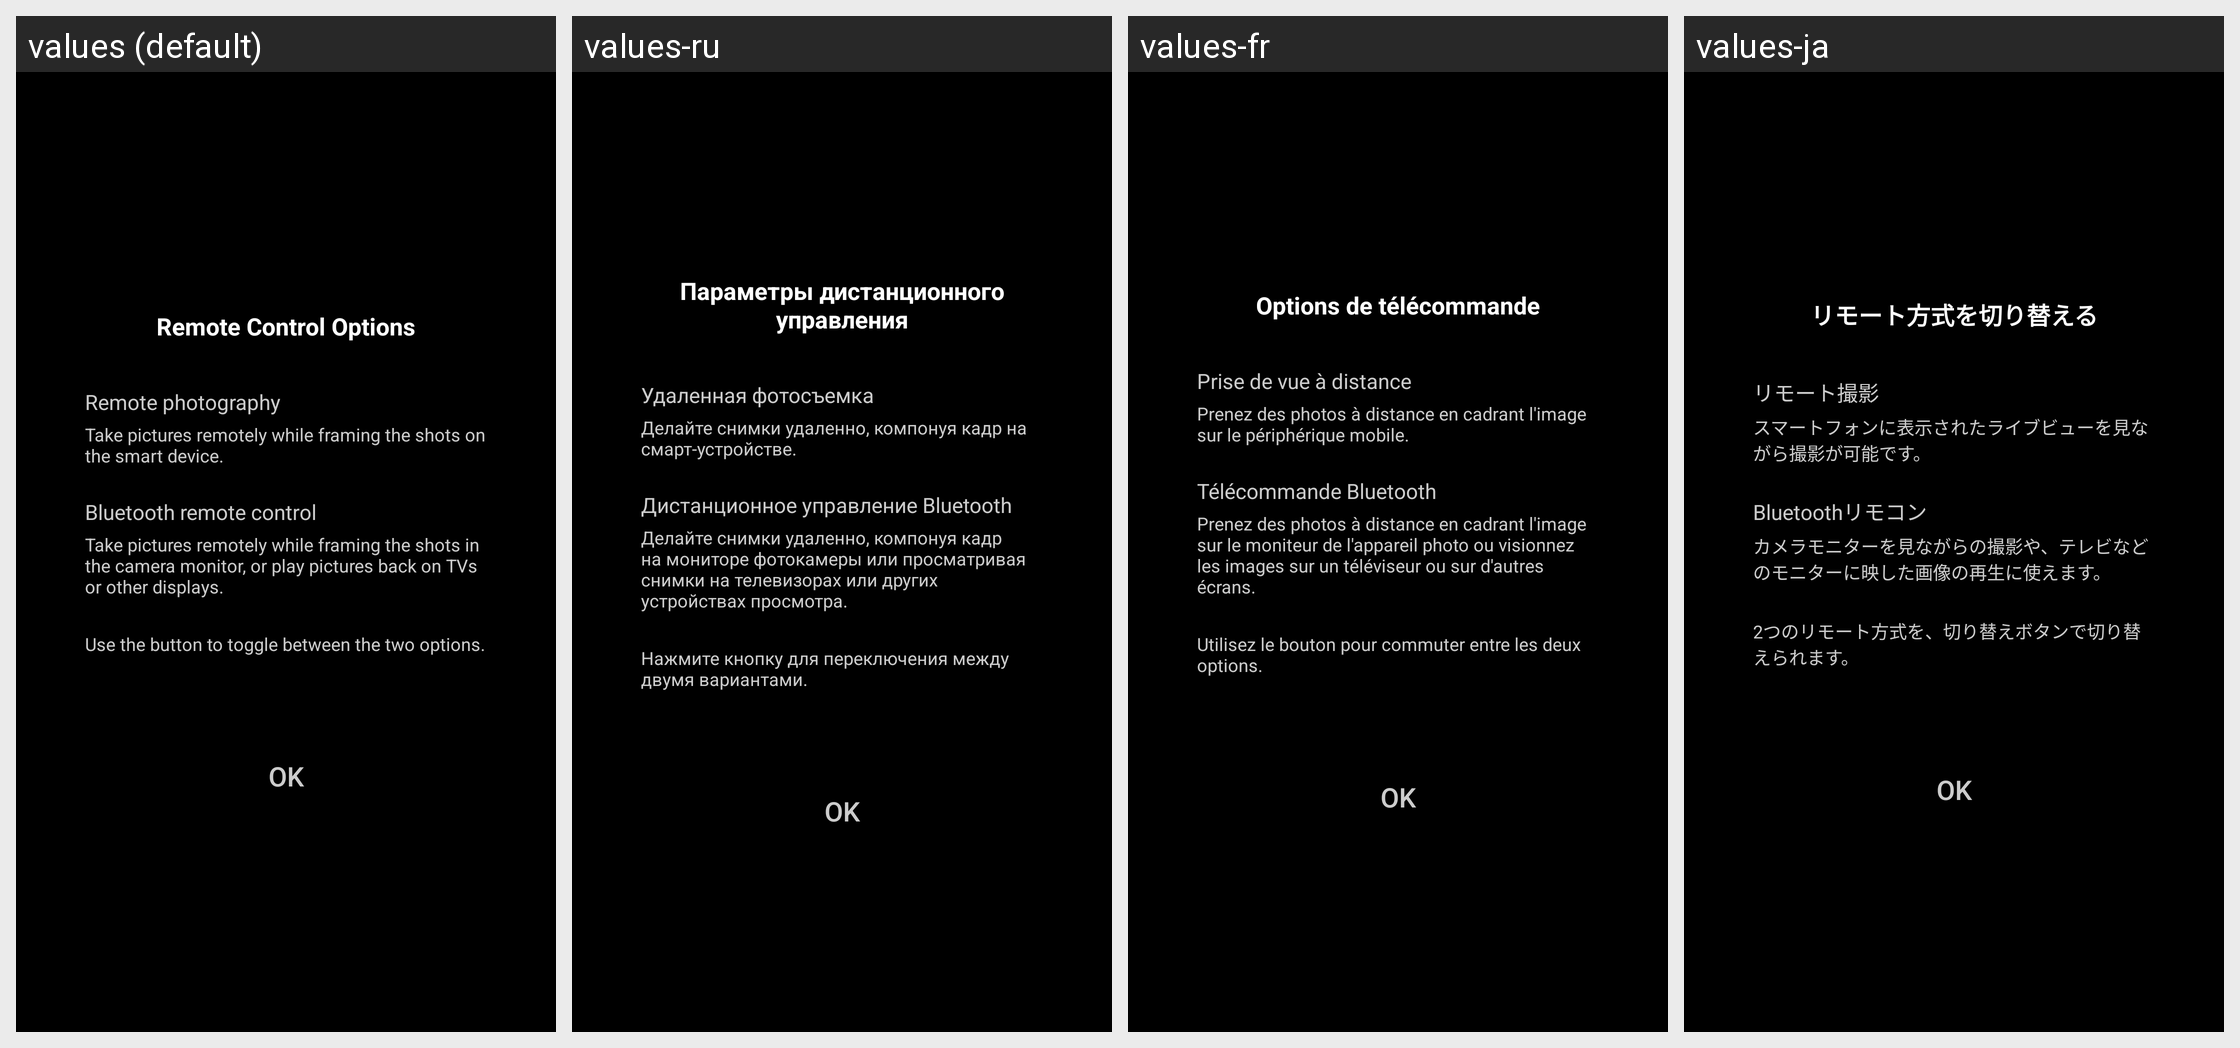

This grid shows one Android layout under several languages. Give, for every string resource on the screen, its name, the default text and each shown locale's text.
Android screen res/layout/remote_mode_change_tutorial_dialog.xml rendered under 4 locales, left to right: values (default), values-ru, values-fr, values-ja. Device: Nexus 5 (rendered at 1080×1920; each locale shown at half size, 540×960, under a caption strip naming it); theme AppTheme.
Other locales in the repository, not shown: values-af, values-as, values-de, values-en-rGB, values-es, values-hu, values-it, values-ko, values-nl, values-pa, values-tr, values-zh-rCN, values-zh-rTW.
Strings drawn on this screen, with the default value and each locale's value (text and hints the layout hard-codes, and strings that could not be matched under every locale, appear in the picture but are not listed):

MID_BLE_REMOTE_CHANGE_MODE
  values: Remote Control Options
  values-ru: Параметры дистанционного управления
  values-fr: Options de télécommande
  values-ja: リモート方式を切り替える

MID_CAM_ACTIVE_REMOTE
  values: Remote photography
  values-ru: Удаленная фотосъемка
  values-fr: Prise de vue à distance
  values-ja: リモート撮影

MID_PTP_REMOTE_DESCRIBE
  values: Take pictures remotely while framing the shots on the smart device.
  values-ru: Делайте снимки удаленно, компонуя кадр на смарт-устройстве.
  values-fr: Prenez des photos à distance en cadrant l'image sur le périphérique mobile.
  values-ja: スマートフォンに表示されたライブビューを見ながら撮影が可能です。

MID_CAM_ACTIVE_BLE_REMOTE
  values: Bluetooth remote control
  values-ru: Дистанционное управление Bluetooth
  values-fr: Télécommande Bluetooth
  values-ja: Bluetoothリモコン

MID_BLE_REMOTE_DESCRIBE
  values: Take pictures remotely while framing the shots in the camera monitor, or play pictures back on TVs or other displays.
  values-ru: Делайте снимки удаленно, компонуя кадр на мониторе фотокамеры или просматривая снимки на телевизорах или других устройствах просмотра.
  values-fr: Prenez des photos à distance en cadrant l'image sur le moniteur de l'appareil photo ou visionnez les images sur un téléviseur ou sur d'autres écrans.
  values-ja: カメラモニターを見ながらの撮影や、テレビなどのモニターに映した画像の再生に使えます。

MID_BLE_REMOTE_DESCRIBE_CHANGE
  values: Use the button to toggle between the two options.
  values-ru: Нажмите кнопку для переключения между двумя вариантами.
  values-fr: Utilisez le bouton pour commuter entre les deux options.
  values-ja: 2つのリモート方式を、切り替えボタンで切り替えられます。

MID_COMMON_OK
  values: OK
  values-ru: OK
  values-fr: OK
  values-ja: OK
